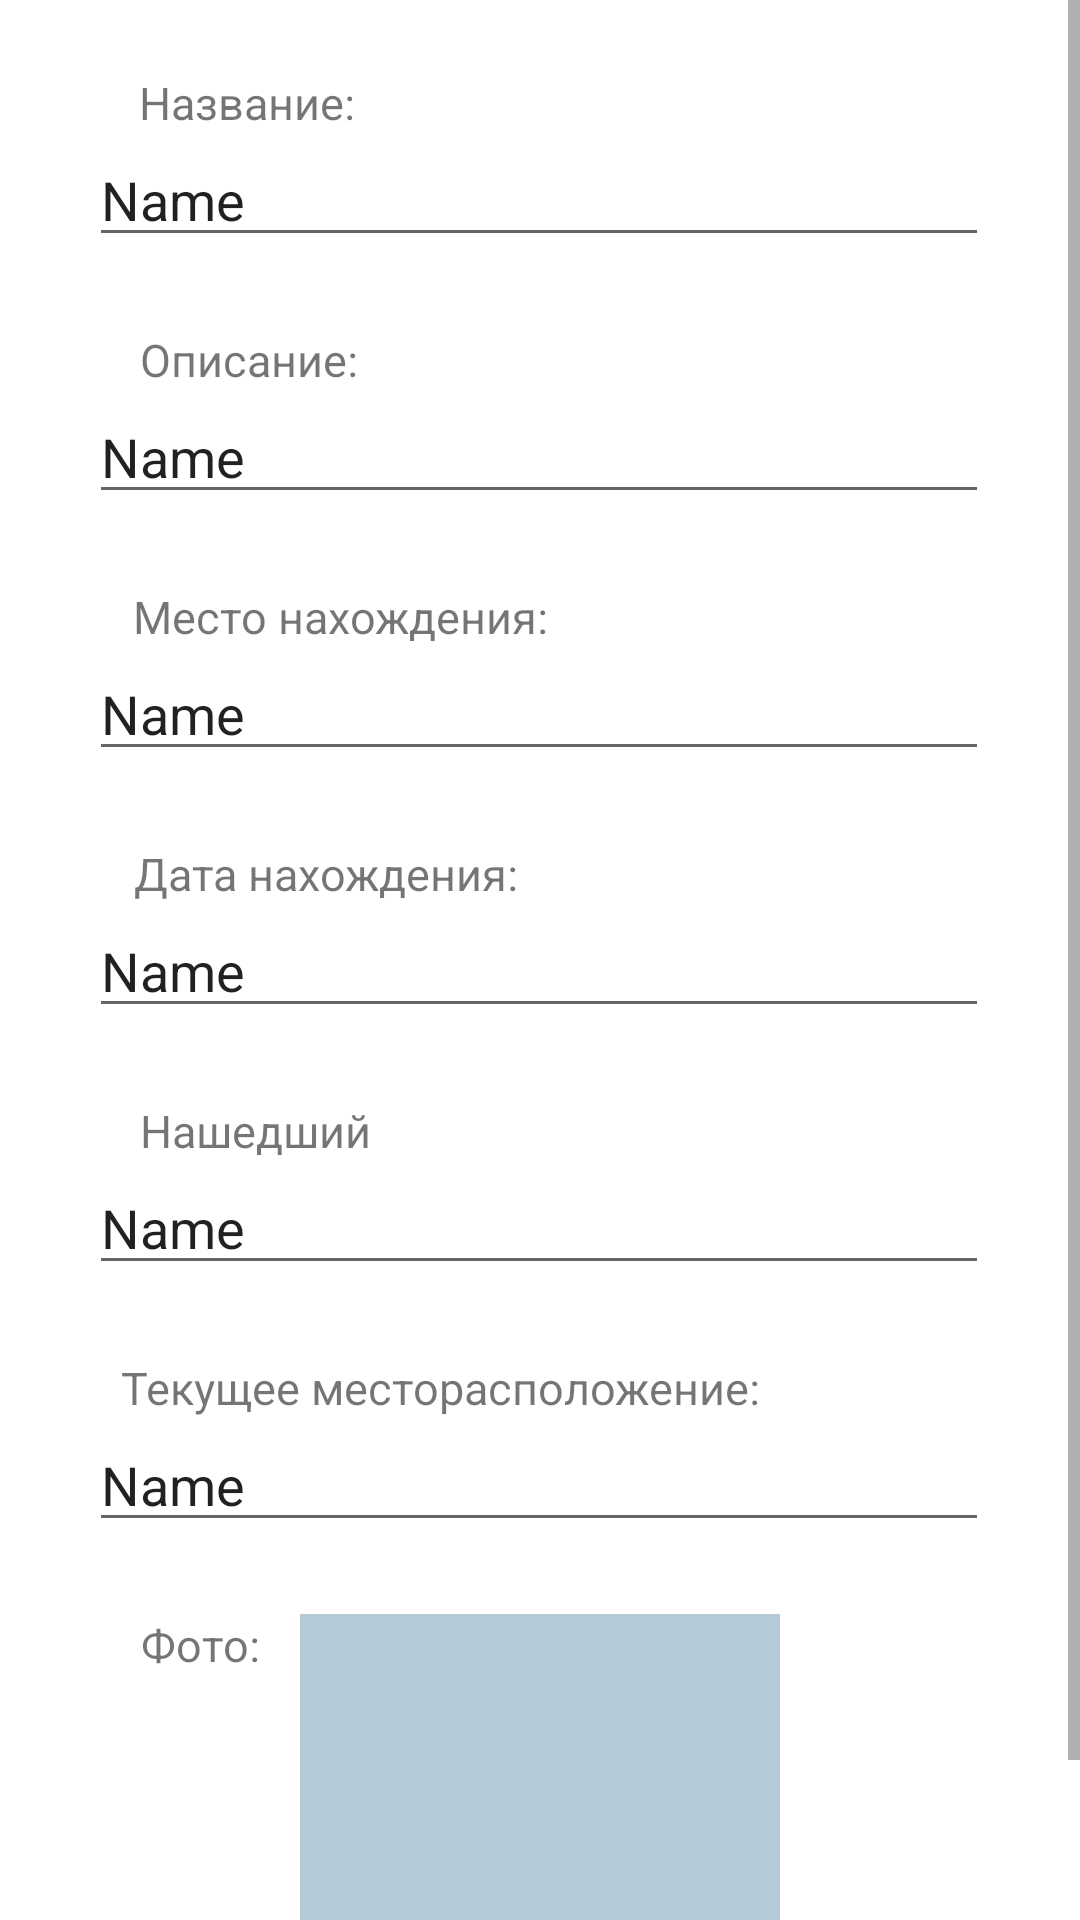

Write the Android layout XML for this screen, with the resource values it uses.
<!-- AndroidManifest.xml: application theme Theme.GoodsFinder -->
<!-- res/layout/fragment_add.xml -->
<?xml version="1.0" encoding="utf-8"?>
<androidx.constraintlayout.widget.ConstraintLayout xmlns:android="http://schemas.android.com/apk/res/android"
    xmlns:app="http://schemas.android.com/apk/res-auto"
    xmlns:tools="http://schemas.android.com/tools"
    android:layout_width="match_parent"
    android:layout_height="match_parent"
    android:fitsSystemWindows="true">

    <ScrollView
        android:layout_width="match_parent"
        android:layout_height="match_parent"
        app:layout_constraintBottom_toBottomOf="parent"
        app:layout_constraintEnd_toEndOf="parent"
        app:layout_constraintStart_toStartOf="parent"
        app:layout_constraintTop_toTopOf="parent">

        <androidx.constraintlayout.widget.ConstraintLayout
            android:layout_width="match_parent"
            android:layout_height="wrap_content">

            <TextView
                android:id="@+id/textView_name"
                android:layout_width="wrap_content"
                android:layout_height="wrap_content"
                android:layout_marginTop="24dp"
                android:text="Название:"
                android:textSize="15dp"
                app:layout_constraintEnd_toEndOf="parent"
                app:layout_constraintHorizontal_bias="0.161"
                app:layout_constraintStart_toStartOf="parent"
                app:layout_constraintTop_toTopOf="parent" />

            <TextView
                android:id="@+id/textView_description"
                android:layout_width="wrap_content"
                android:layout_height="wrap_content"
                android:layout_marginTop="24dp"
                android:text="Описание:"
                android:textSize="15dp"
                app:layout_constraintEnd_toEndOf="parent"
                app:layout_constraintHorizontal_bias="0.162"
                app:layout_constraintStart_toStartOf="parent"
                app:layout_constraintTop_toBottomOf="@+id/editText_name" />

            <TextView
                android:id="@+id/textView_location_original"
                android:layout_width="wrap_content"
                android:layout_height="wrap_content"
                android:layout_marginTop="24dp"
                android:text="Место нахождения:"
                android:textSize="15dp"
                app:layout_constraintEnd_toEndOf="parent"
                app:layout_constraintHorizontal_bias="0.2"
                app:layout_constraintStart_toStartOf="parent"
                app:layout_constraintTop_toBottomOf="@+id/editText_description" />

            <TextView
                android:id="@+id/textView_location_current"
                android:layout_width="wrap_content"
                android:layout_height="wrap_content"
                android:layout_marginTop="24dp"
                android:text="Текущее месторасположение:"
                android:textSize="15dp"
                app:layout_constraintEnd_toEndOf="parent"
                app:layout_constraintHorizontal_bias="0.275"
                app:layout_constraintStart_toStartOf="parent"
                app:layout_constraintTop_toBottomOf="@+id/editText_finder" />

            <TextView
                android:id="@+id/textView_date"
                android:layout_width="wrap_content"
                android:layout_height="wrap_content"
                android:layout_marginTop="24dp"
                android:text="Дата нахождения:"
                android:textSize="15dp"
                app:layout_constraintEnd_toEndOf="parent"
                app:layout_constraintHorizontal_bias="0.193"
                app:layout_constraintStart_toStartOf="parent"
                app:layout_constraintTop_toBottomOf="@+id/editText_location_original" />

            <TextView
                android:id="@+id/textView_finder"
                android:layout_width="wrap_content"
                android:layout_height="wrap_content"
                android:layout_marginTop="24dp"
                android:text="Нашедший"
                android:textSize="15dp"
                app:layout_constraintEnd_toEndOf="parent"
                app:layout_constraintHorizontal_bias="0.165"
                app:layout_constraintStart_toStartOf="parent"
                app:layout_constraintTop_toBottomOf="@+id/editText_date" />

            <TextView
                android:id="@+id/textView_photo"
                android:layout_width="wrap_content"
                android:layout_height="wrap_content"
                android:layout_marginTop="24dp"
                android:text="Фото:"
                android:textSize="15dp"
                app:layout_constraintEnd_toEndOf="parent"
                app:layout_constraintHorizontal_bias="0.147"
                app:layout_constraintStart_toStartOf="parent"
                app:layout_constraintTop_toBottomOf="@+id/editText_location_current" />

            <EditText
                android:id="@+id/editText_name"
                android:layout_width="300dp"
                android:layout_height="wrap_content"
                android:ems="10"
                android:inputType="textShortMessage|textCapSentences"
                android:text="Name"
                app:layout_constraintEnd_toEndOf="parent"
                app:layout_constraintHorizontal_bias="0.495"
                app:layout_constraintStart_toStartOf="parent"
                app:layout_constraintTop_toBottomOf="@+id/textView_name" />

            <EditText
                android:id="@+id/editText_description"
                android:layout_width="300dp"
                android:layout_height="wrap_content"
                android:ems="10"
                android:inputType="textMultiLine|textCapSentences"
                android:text="Name"
                app:layout_constraintEnd_toEndOf="parent"
                app:layout_constraintHorizontal_bias="0.495"
                app:layout_constraintStart_toStartOf="parent"
                app:layout_constraintTop_toBottomOf="@+id/textView_description" />

            <EditText
                android:id="@+id/editText_location_original"
                android:layout_width="300dp"
                android:layout_height="wrap_content"
                android:ems="10"
                android:inputType="textShortMessage|textCapSentences"
                android:text="Name"
                app:layout_constraintEnd_toEndOf="parent"
                app:layout_constraintHorizontal_bias="0.495"
                app:layout_constraintStart_toStartOf="parent"
                app:layout_constraintTop_toBottomOf="@+id/textView_location_original" />

            <EditText
                android:id="@+id/editText_date"
                android:layout_width="300dp"
                android:layout_height="wrap_content"
                android:ems="10"
                android:inputType="date"
                android:text="Name"
                app:layout_constraintEnd_toEndOf="parent"
                app:layout_constraintHorizontal_bias="0.495"
                app:layout_constraintStart_toStartOf="parent"
                app:layout_constraintTop_toBottomOf="@+id/textView_date" />

            <EditText
                android:id="@+id/editText_finder"
                android:layout_width="300dp"
                android:layout_height="wrap_content"
                android:ems="10"
                android:inputType="textShortMessage|textCapSentences"
                android:text="Name"
                app:layout_constraintEnd_toEndOf="parent"
                app:layout_constraintHorizontal_bias="0.495"
                app:layout_constraintStart_toStartOf="parent"
                app:layout_constraintTop_toBottomOf="@+id/textView_finder" />

            <EditText
                android:id="@+id/editText_location_current"
                android:layout_width="300dp"
                android:layout_height="wrap_content"
                android:ems="10"
                android:inputType="textShortMessage|textCapSentences"
                android:text="Name"
                app:layout_constraintEnd_toEndOf="parent"
                app:layout_constraintHorizontal_bias="0.495"
                app:layout_constraintStart_toStartOf="parent"
                app:layout_constraintTop_toBottomOf="@+id/textView_location_current" />

            <ImageView
                android:id="@+id/imageView_photo"
                android:layout_width="160dp"
                android:layout_height="160dp"
                android:layout_marginTop="24dp"
                android:background="@android:color/system_accent2_200"
                app:layout_constraintEnd_toEndOf="parent"
                app:layout_constraintStart_toStartOf="parent"
                app:layout_constraintTop_toBottomOf="@+id/editText_location_current"
                tools:srcCompat="@tools:sample/avatars" />

        </androidx.constraintlayout.widget.ConstraintLayout>
    </ScrollView>
</androidx.constraintlayout.widget.ConstraintLayout>
<!-- resources referenced by this layout -->
<resources>
  <style name="Theme.GoodsFinder" parent="Theme.MaterialComponents.DayNight.DarkActionBar">
          
          <item name="colorPrimary">@color/purple_500</item>
          <item name="colorPrimaryVariant">@color/purple_700</item>
          <item name="colorOnPrimary">@color/white</item>
          
          <item name="colorSecondary">@color/teal_200</item>
          <item name="colorSecondaryVariant">@color/teal_700</item>
          <item name="colorOnSecondary">@color/black</item>
          
          <item name="android:statusBarColor">?attr/colorPrimaryVariant</item>
          
      </style>
  <!-- not gathered from this repository: default colours our renderer supplied (Android Studio template values) -->
  <color name="purple_500">#FF6200EE</color>
  <color name="purple_700">#FF3700B3</color>
  <color name="teal_200">#FF03DAC5</color>
  <color name="teal_700">#FF018786</color>
  <color name="black">#FF000000</color>
  <color name="white">#FFFFFFFF</color>
</resources>
